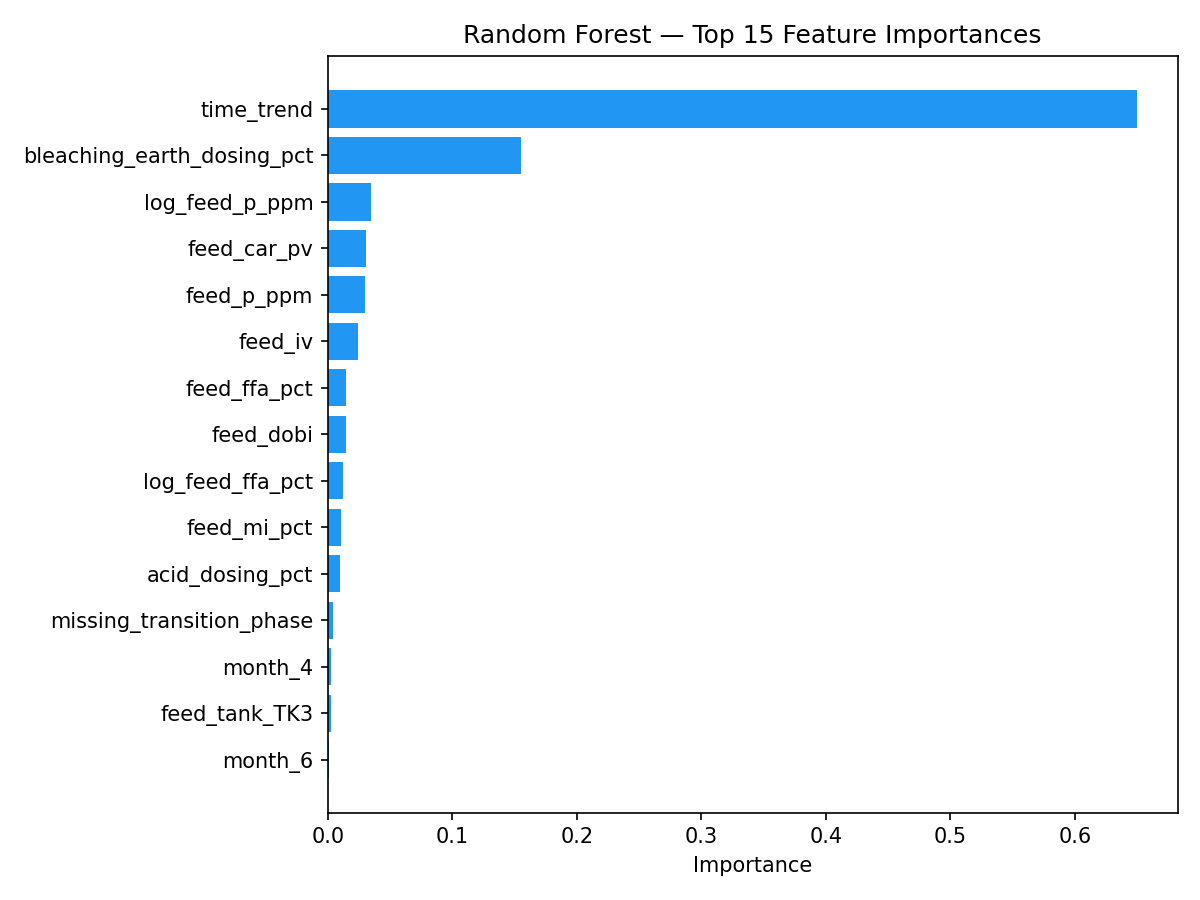

Data behind this chart, as committed beside it:
feature, importance
time_trend, 0.6499
bleaching_earth_dosing_pct, 0.1551
log_feed_p_ppm, 0.03439
feed_car_pv, 0.03071
feed_p_ppm, 0.02947
feed_iv, 0.02427
feed_ffa_pct, 0.01465
feed_dobi, 0.01465
log_feed_ffa_pct, 0.01246
feed_mi_pct, 0.01027
acid_dosing_pct, 0.00959
missing_transition_phase, 0.004264
month_4, 0.002365
feed_tank_TK3, 0.002111
month_6, 0.001198
month_11, 0.001151
feed_tank_NT3, 0.000764
month_10, 0.000523
month_7, 0.000488
month_3, 0.000439
month_2, 0.000435
month_5, 0.000416
month_8, 0.000215
month_12, 0.000126
feed_tank_TK4, 3.4e-05
feed_tank_TK4/TK6, 0.0
feed_tank_TK3/NT1/TK4, 0.0
feed_tank_TK4/TK3, 0.0
feed_tank_TK3/TK4, 0.0
feed_tank_TK3/NT3/TK3, 0.0
feed_tank_TK3/NT3, 0.0
feed_tank_TK3/NT2/TK3/NT3, 0.0
feed_tank_TK3/NT2/TK3, 0.0
feed_tank_TK3/NT2, 0.0
feed_tank_TK3/NT1, 0.0
month_9, 0.0
feed_tank_NT3/TK3, 0.0
feed_tank_NT3/NT1/NT2, 0.0
feed_tank_NT3/NT1, 0.0
feed_tank_NT2/TK3, 0.0
feed_tank_NT2/NT3, 0.0
feed_tank_NT2, 0.0
feed_tank_NT1/NT3, 0.0
feed_tank_NT1/NT2, 0.0
feed_type_CPO, 0.0
